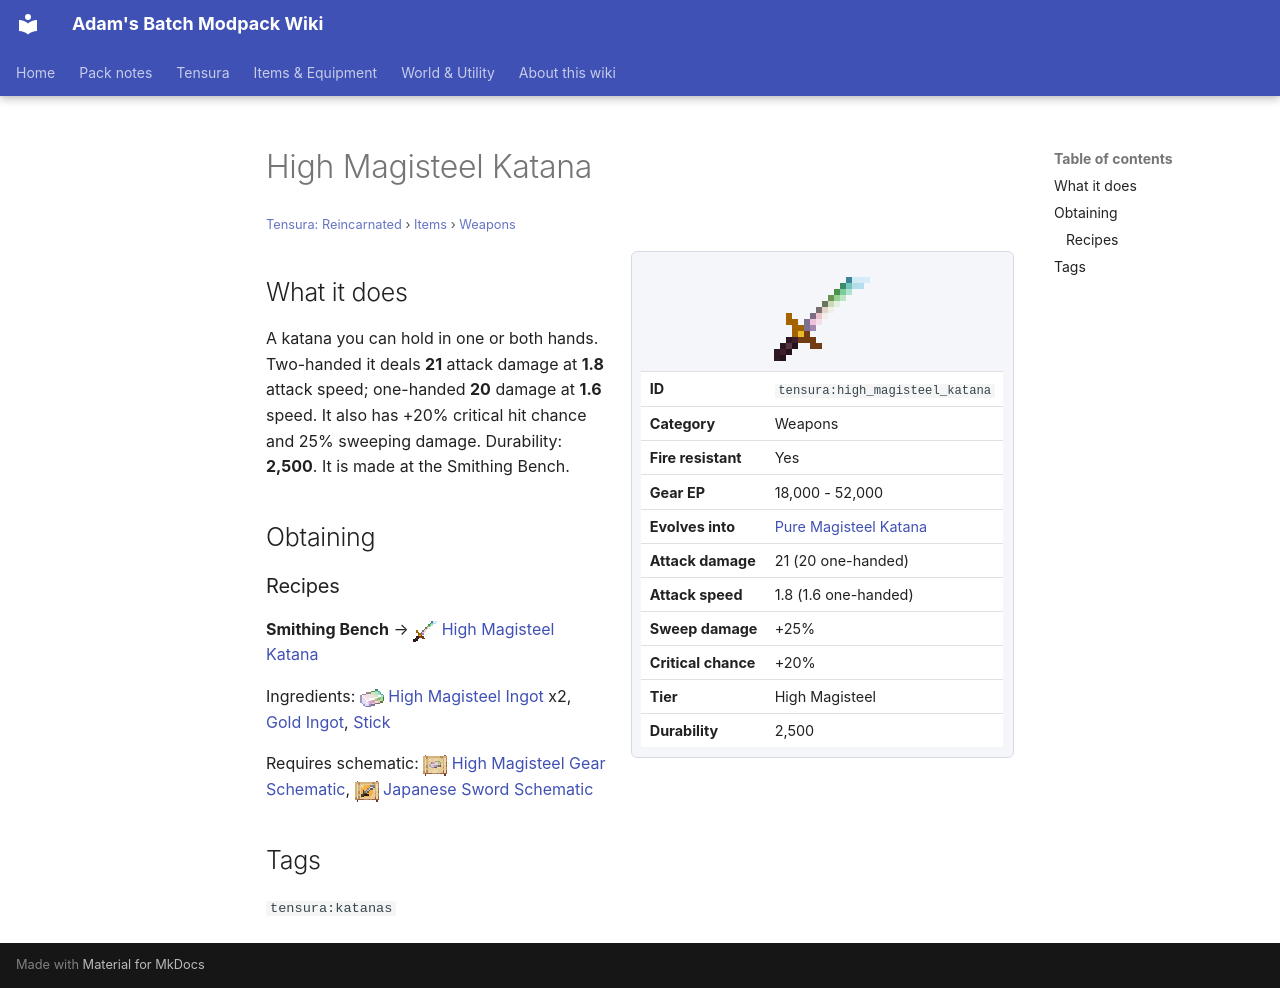

repository: Proteus-Nell/Adams-Batch-MC-Modpack-Wiki · page: tensura-reincarnated/items/weapons/high-magisteel-katana/index.html · generator: mkdocs

# High Magisteel Katana

<small>[Tensura: Reincarnated](../../index.md) &rsaquo; [Items](../index.md) &rsaquo; [Weapons](index.md)</small>

<div class="infobox" markdown>

![High Magisteel Katana](../../../assets/icons/tensura/item/high_magisteel_katana.png)

| | |
|---|---|
| **ID** | `tensura:high_magisteel_katana` |
| **Category** | Weapons |
| **Fire resistant** | Yes |
| **Gear EP** | 18,000 - 52,000 |
| **Evolves into** | [Pure Magisteel Katana](pure-magisteel-katana.md) |
| **Attack damage** | 21 (20 one-handed) |
| **Attack speed** | 1.8 (1.6 one-handed) |
| **Sweep damage** | +25% |
| **Critical chance** | +20% |
| **Tier** | High Magisteel |
| **Durability** | 2,500 |

</div>

## What it does

A katana you can hold in one or both hands. Two-handed it deals **21** attack damage at **1.8** attack speed; one-handed **20** damage at **1.6** speed. It also has +20% critical hit chance and 25% sweeping damage. Durability: **2,500**. It is made at the Smithing Bench.

## Obtaining

### Recipes

**Smithing Bench** &rarr; ![](../../../assets/icons/tensura/item/high_magisteel_katana.png) [High Magisteel Katana](high-magisteel-katana.md)

Ingredients: ![](../../../assets/icons/tensura/item/high_magisteel_ingot.png) [High Magisteel Ingot](../materials/high-magisteel-ingot.md) x2,  [Gold Ingot](https://minecraft.wiki/w/Gold_Ingot),  [Stick](https://minecraft.wiki/w/Stick)

Requires schematic: ![](../../../assets/icons/tensura/item/high_magisteel_gear_schematic.png) [High Magisteel Gear Schematic](../schematics/high-magisteel-gear-schematic.md), ![](../../../assets/icons/tensura/item/japanese_sword_schematic.png) [Japanese Sword Schematic](../schematics/japanese-sword-schematic.md)

## Tags

`tensura:katanas`
